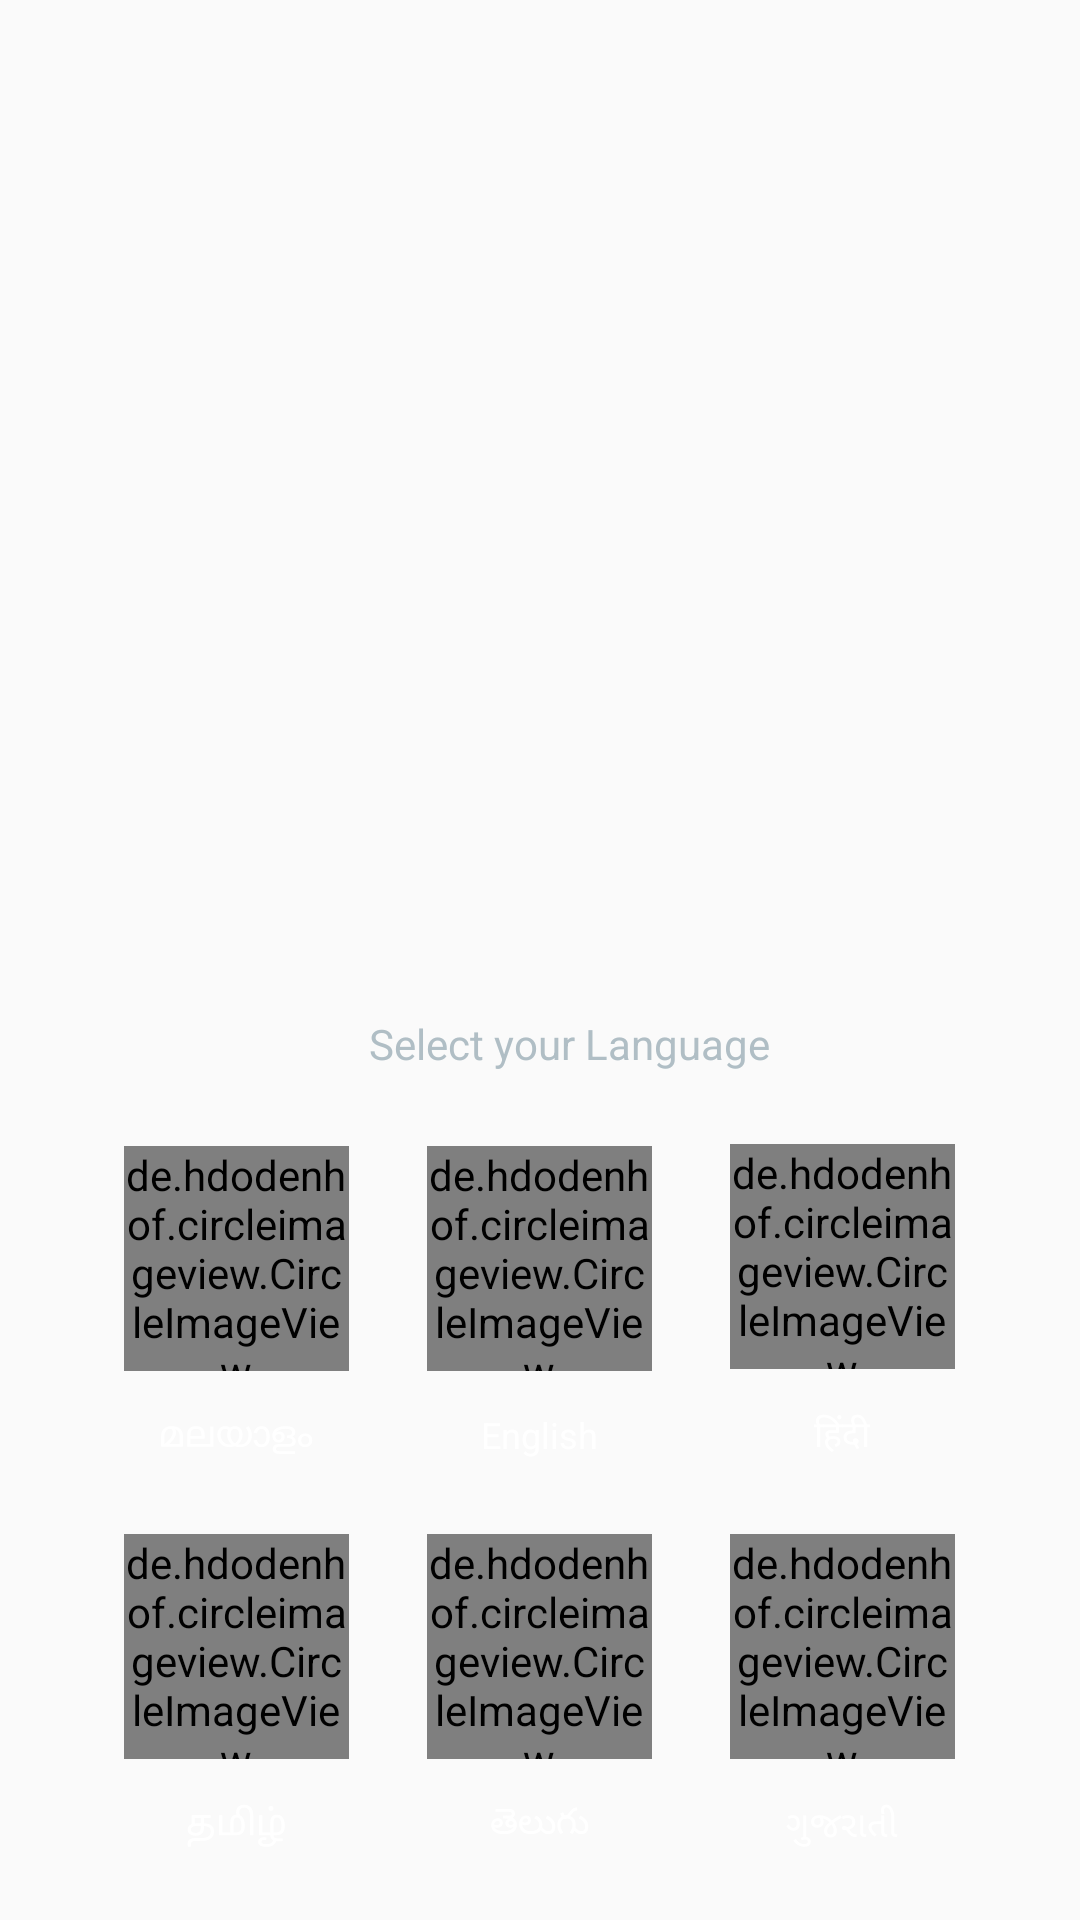

Here is an Android app screen rendered from its layout file. Give the layout XML and the strings, colors and styles it references.
<!-- AndroidManifest.xml: application theme AppTheme -->
<!-- res/layout/language_selection.xml -->
<LinearLayout xmlns:android="http://schemas.android.com/apk/res/android"
	xmlns:app="http://schemas.android.com/apk/res-auto"
	android:layout_width="match_parent"
	android:layout_height="match_parent"
	android:orientation="vertical">
	<LinearLayout
		android:id="@+id/bg"
		android:layout_width="match_parent"
		android:layout_height="match_parent"
		android:background="@drawable/mainsignin_background"
		android:gravity="bottom"
		android:orientation="vertical">
		<TextView
			android:id="@+id/h1"
			android:layout_width="wrap_content"
			android:layout_height="wrap_content"
			android:layout_marginStart="10dp"
			android:paddingBottom="8dp"
			android:background="@android:color/transparent"
			android:gravity="center_horizontal|center_vertical"
			android:text="Select your Language"
			android:textSize="14sp"
			android:textColor="#B0BEC5"
			android:layout_gravity="center_horizontal|center_vertical" />
		<LinearLayout
			android:id="@+id/bg2"
			android:layout_width="match_parent"
			android:layout_height="wrap_content"
			android:padding="8dp"
			android:background="@android:color/transparent"
			android:gravity="bottom"
			android:orientation="vertical"
			android:layout_gravity="bottom">
			<LinearLayout
				android:id="@+id/linear25"
				android:layout_width="match_parent"
				android:layout_height="wrap_content"
				android:gravity="center_horizontal|center_vertical"
				android:orientation="horizontal"
				android:layout_gravity="center_horizontal|center_vertical">
				<LinearLayout
					android:id="@+id/linear1"
					android:layout_width="wrap_content"
					android:layout_height="wrap_content"
					android:padding="8dp"
					android:orientation="vertical">
					<de.hdodenhof.circleimageview.CircleImageView
						android:id="@+id/c1"
						android:layout_width="75dp"
						android:layout_height="75dp"
						android:src="@drawable/ml_language"
						app:civ_border_width="1dp"
						app:civ_border_color="#ffffff"
						app:civ_circle_background_color="#FFFFFF"
						app:civ_border_overlay="true" />
					<TextView
						android:id="@+id/t1"
						android:layout_width="wrap_content"
						android:layout_height="wrap_content"
						android:layout_marginTop="5dp"
						android:padding="8dp"
						android:gravity="center_horizontal|center_vertical"
						android:text="മലയാളം"
						android:textSize="12sp"
						android:textColor="#FFFFFF"
						android:layout_gravity="center_horizontal|center_vertical" />
				</LinearLayout>
				<LinearLayout
					android:id="@+id/linear2"
					android:layout_width="wrap_content"
					android:layout_height="wrap_content"
					android:layout_marginLeft="10dp"
					android:layout_marginRight="10dp"
					android:padding="8dp"
					android:orientation="vertical">
					<de.hdodenhof.circleimageview.CircleImageView
						android:id="@+id/c2"
						android:layout_width="75dp"
						android:layout_height="75dp"
						android:src="@drawable/en_language"
						app:civ_border_width="1dp"
						app:civ_border_color="#ffffff"
						app:civ_circle_background_color="#FFFFFF"
						app:civ_border_overlay="true" />
					<TextView
						android:id="@+id/t2"
						android:layout_width="wrap_content"
						android:layout_height="wrap_content"
						android:layout_marginTop="5dp"
						android:padding="8dp"
						android:gravity="center_horizontal|center_vertical"
						android:text="English"
						android:textSize="12sp"
						android:textColor="#FFFFFF"
						android:layout_gravity="center_horizontal|center_vertical" />
				</LinearLayout>
				<LinearLayout
					android:id="@+id/linear3"
					android:layout_width="wrap_content"
					android:layout_height="wrap_content"
					android:padding="8dp"
					android:orientation="vertical">
					<de.hdodenhof.circleimageview.CircleImageView
						android:id="@+id/c3"
						android:layout_width="75dp"
						android:layout_height="75dp"
						android:src="@drawable/hi_language"
						app:civ_border_width="1dp"
						app:civ_border_color="#ffffff"
						app:civ_circle_background_color="#FFFFFF"
						app:civ_border_overlay="true" />
					<TextView
						android:id="@+id/t3"
						android:layout_width="wrap_content"
						android:layout_height="wrap_content"
						android:layout_marginTop="5dp"
						android:padding="8dp"
						android:gravity="center_horizontal|center_vertical"
						android:text="हिंदी"
						android:textSize="12sp"
						android:textColor="#FFFFFF"
						android:layout_gravity="center_horizontal|center_vertical" />
				</LinearLayout>
			</LinearLayout>
			<LinearLayout
				android:id="@+id/linear30"
				android:layout_width="match_parent"
				android:layout_height="wrap_content"
				android:gravity="center_horizontal|center_vertical"
				android:orientation="horizontal"
				android:layout_gravity="center_horizontal|center_vertical">
				<LinearLayout
					android:id="@+id/linear4"
					android:layout_width="wrap_content"
					android:layout_height="wrap_content"
					android:padding="8dp"
					android:orientation="vertical">
					<de.hdodenhof.circleimageview.CircleImageView
						android:id="@+id/c4"
						android:layout_width="75dp"
						android:layout_height="75dp"
						android:src="@drawable/ta_language"
						app:civ_border_width="1dp"
						app:civ_border_color="#ffffff"
						app:civ_circle_background_color="#FFFFFF"
						app:civ_border_overlay="true" />
					<TextView
						android:id="@+id/t4"
						android:layout_width="wrap_content"
						android:layout_height="wrap_content"
						android:layout_marginTop="5dp"
						android:padding="8dp"
						android:gravity="center_horizontal|center_vertical"
						android:text="தமிழ்"
						android:textSize="12sp"
						android:textColor="#FFFFFF"
						android:layout_gravity="center_horizontal|center_vertical" />
				</LinearLayout>
				<LinearLayout
					android:id="@+id/linear5"
					android:layout_width="wrap_content"
					android:layout_height="wrap_content"
					android:layout_marginLeft="10dp"
					android:layout_marginRight="10dp"
					android:padding="8dp"
					android:orientation="vertical">
					<de.hdodenhof.circleimageview.CircleImageView
						android:id="@+id/c5"
						android:layout_width="75dp"
						android:layout_height="75dp"
						android:src="@drawable/te_language"
						app:civ_border_width="1dp"
						app:civ_border_color="#ffffff"
						app:civ_circle_background_color="#FFFFFF"
						app:civ_border_overlay="true" />
					<TextView
						android:id="@+id/t5"
						android:layout_width="wrap_content"
						android:layout_height="wrap_content"
						android:layout_marginTop="5dp"
						android:padding="8dp"
						android:gravity="center_horizontal|center_vertical"
						android:text="తెలుగు"
						android:textSize="12sp"
						android:textColor="#FFFFFF"
						android:layout_gravity="center_horizontal|center_vertical" />
				</LinearLayout>
				<LinearLayout
					android:id="@+id/linear6"
					android:layout_width="wrap_content"
					android:layout_height="wrap_content"
					android:padding="8dp"
					android:orientation="vertical">
					<de.hdodenhof.circleimageview.CircleImageView
						android:id="@+id/c6"
						android:layout_width="75dp"
						android:layout_height="75dp"
						android:src="@drawable/gu_language"
						app:civ_border_width="1dp"
						app:civ_border_color="#ffffff"
						app:civ_circle_background_color="#FFFFFF"
						app:civ_border_overlay="true" />
					<TextView
						android:id="@+id/t6"
						android:layout_width="wrap_content"
						android:layout_height="wrap_content"
						android:layout_marginTop="5dp"
						android:padding="8dp"
						android:gravity="center_horizontal|center_vertical"
						android:text="ગુજરાતી"
						android:textSize="12sp"
						android:textColor="#FFFFFF"
						android:layout_gravity="center_horizontal|center_vertical" />
				</LinearLayout>
			</LinearLayout>
		</LinearLayout>
	</LinearLayout>
</LinearLayout>
<!-- resources referenced by this layout -->
<resources>
  <!-- drawable en_language: png bitmap (drawable, 6012 bytes) -->
  <!-- drawable gu_language: png bitmap (drawable, 7832 bytes) -->
  <!-- drawable hi_language: png bitmap (drawable, 6009 bytes) -->
  <!-- drawable ml_language: png bitmap (drawable, 11179 bytes) -->
  <!-- drawable ta_language: png bitmap (drawable, 7258 bytes) -->
  <!-- drawable te_language: png bitmap (drawable, 9310 bytes) -->
  <style name="AppTheme" parent="Theme.MaterialComponents.Light.NoActionBar.Bridge">
  		<item name="colorPrimary">@color/colorPrimary</item>
  		<item name="colorPrimaryDark">@color/colorPrimaryDark</item>
  		<item name="colorAccent">@color/colorAccent</item>
  		<item name="colorControlHighlight">@color/colorControlHighlight</item>
  		<item name="colorControlNormal">@color/colorControlNormal</item>
  	</style>
  <color name="colorPrimary">#FFFFFF</color>
  <color name="colorPrimaryDark">#F50057</color>
  <color name="colorAccent">#F50057</color>
  <color name="colorControlHighlight">#FFFFFF</color>
  <color name="colorControlNormal">#F50057</color>
</resources>
